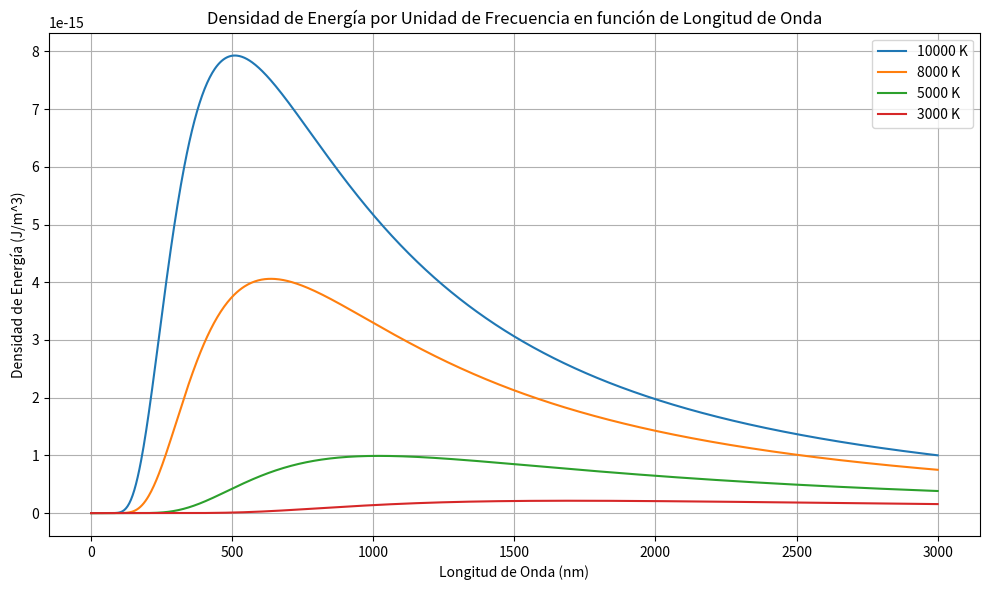
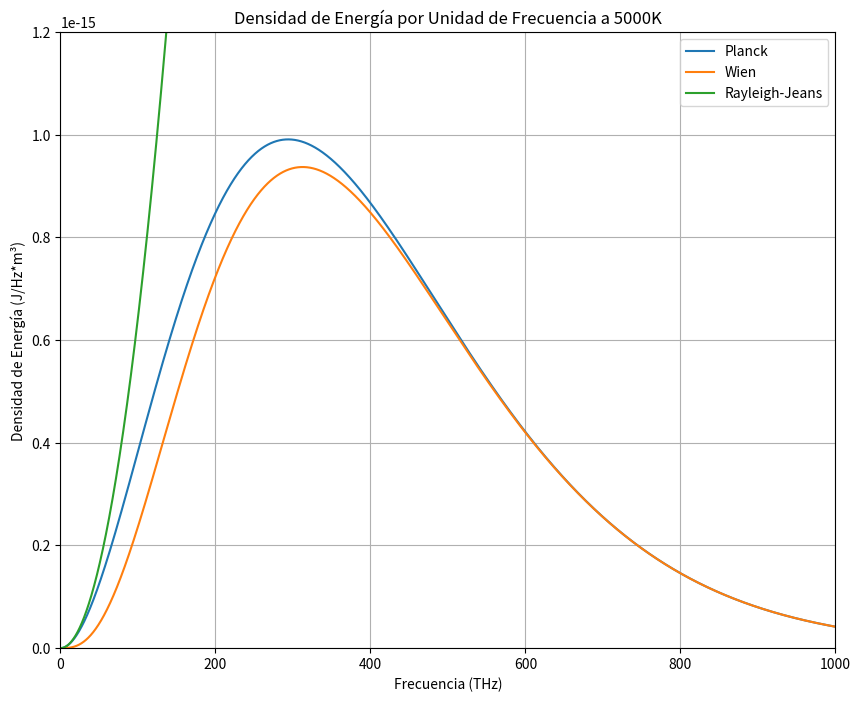

These figures' Python source, in order:
# -*- coding: utf-8 -*-
"""QM1.ipynb

Automatically generated by Colaboratory.

Original file is located at
    https://colab.research.google.com/<link-removed>
"""

import numpy as np
import matplotlib.pylab as plt
from scipy.stats import pearsonr

#1-a)
h = 6.626e-34  # J*s
c = 3.0e8      # m/s)
k = 1.3805e-23   # J/K

λ = np.linspace(1e-9, 3e-6, 1000)  # De 1 nm a 1 µm
λ_nm = λ * 1e9  # Convertir a nanómetros
T = [10000, 8000, 5000, 3000]  # Kelvin

def energy(wavelength, temperature):
    return ((8 * np.pi * h ) / (wavelength ** 3)) * (1 / (np.exp((h * c) / (wavelength * k * temperature)) - 1))

plt.figure(figsize=(10, 6))
plt.title('Densidad de Energía por Unidad de Frecuencia en función de Longitud de Onda')
plt.xlabel('Longitud de Onda (nm)')  # Cambiar la etiqueta del eje x
plt.ylabel('Densidad de Energía (J/m^3)')

for temp in T:
    energy_density = energy(λ, temp)
    plt.plot(λ_nm, energy_density, label=f'{temp} K')

plt.legend()
plt.tight_layout()
plt.grid(True)
plt.show()

#1.b)
peaks = []

for temperature in T:
    energy_vals = energy(λ, temperature)
    peak_idx = np.argmax(energy_vals)
    peak_wave = λ[peak_idx]
    peaks.append(peak_wave)

    print(f'Para una temperatura de {temperature} K, la longitud de onda pico es {peak_wave * 1e9:.2f} nm')

    if peak_wave < 1.0e-11:
        print('Está en la región de Rayos gamma')
    elif peak_wave >= 1.0e-11 and peak_wave < 1.0e-8:
        print('Se encuentra en la región de Rayos X')
    elif peak_wave >= 1.0e-8 and peak_wave < 4.0e-7:
        print('Pertenece a la región de Ultravioleta')
    elif peak_wave >= 4.0e-7 and peak_wave < 7.0e-7:
        print('Caímos en la región Visible')
    elif peak_wave >= 7.0e-7 and peak_wave < 1.0e-3:
        print('Está dentro de la región de Infrarrojo')
    elif peak_wave >= 1.0e-3 and peak_wave < 1.0e-1:
        print('Es parte de la región de Microondas')
    else:
        print('Es una señal de la región de Radio')

    print()

#1.c)
h = 6.626e-34  # J*s
c = 3.0e8      # m/s
k = 1.3805e-23  # J/K

F = np.linspace(1e12, 1e15, 10000)  # en Hz


def densidad_energia_f(f, t):
    return ((8 * np.pi * h * (f**3)) / (c**3)) * (1 / (np.exp((h * f) / (k * t)) - 1))

def wien(f, t):
    return ((8 * np.pi * h * (f**3)) / (c**3)) * (1 / (np.exp((h * f) / (k * t))))

def R_J(f, t):
    return (8 * np.pi * k * t * (f**2)) / (c**3)

plt.figure(figsize=(10, 8))  # Creamos la gráfica

formula = ["Planck", "Wien", "Rayleigh-Jeans"]

plt.plot(F * 1e-12, densidad_energia_f(F, 5000), label=formula[0])
plt.plot(F * 1e-12, wien(F, 5000), label=formula[1])
plt.plot(F * 1e-12, R_J(F, 5000), label=formula[2])

plt.xlabel('Frecuencia (THz)')
plt.ylabel('Densidad de Energía (J/Hz*m³)')
plt.title('Densidad de Energía por Unidad de Frecuencia a 5000K')
plt.xlim(0, 1000)
plt.ylim(0, 0.0000000000000012)
plt.legend()
plt.grid(True)
plt.show()

# Definir las tres curvas que deseas comparar (Planck, Wien y Rayleigh-Jeans)
curva_planck = densidad_energia_f(F, 5000)
curva_wien = wien(F, 5000)
curva_rayleigh = R_J(F, 5000)

# Calcular los errores cuadráticos medios (MSE) para las dos comparaciones
mse_planck_wien = np.mean((curva_planck - curva_wien)**2)
mse_planck_rayleigh = np.mean((curva_planck - curva_rayleigh)**2)

# Calcular los coeficientes de correlación de Pearson y sus valores p para ambas comparaciones
correlation_planck_wien, p_value_planck_wien = pearsonr(curva_planck, curva_wien)
correlation_planck_rayleigh, p_value_planck_rayleigh = pearsonr(curva_planck, curva_rayleigh)

# Imprimir los resultados
print("Comparación entre curvas de Planck y Wien:")
print(f"Error cuadrático medio (MSE): {mse_planck_wien}")
print(f"Coeficiente de correlación de Pearson: {correlation_planck_wien}")
print(f"Valor p: {p_value_planck_wien}\n")

print("Comparación entre curvas de Planck y Rayleigh-Jeans:")
print(f"Error cuadrático medio (MSE): {mse_planck_rayleigh}")
print(f"Coeficiente de correlación de Pearson: {correlation_planck_rayleigh}")
print(f"Valor p: {p_value_planck_rayleigh}")

#Este código calcula y compara el error cuadrático medio (MSE) y el coeficiente de correlación de Pearson entre las curvas de Planck y Wien, así como entre las curvas de Planck y Rayleigh-Jeans.
#Un MSE bajo y un coeficiente de correlación cercano a 1 indicarán una mayor concordancia.